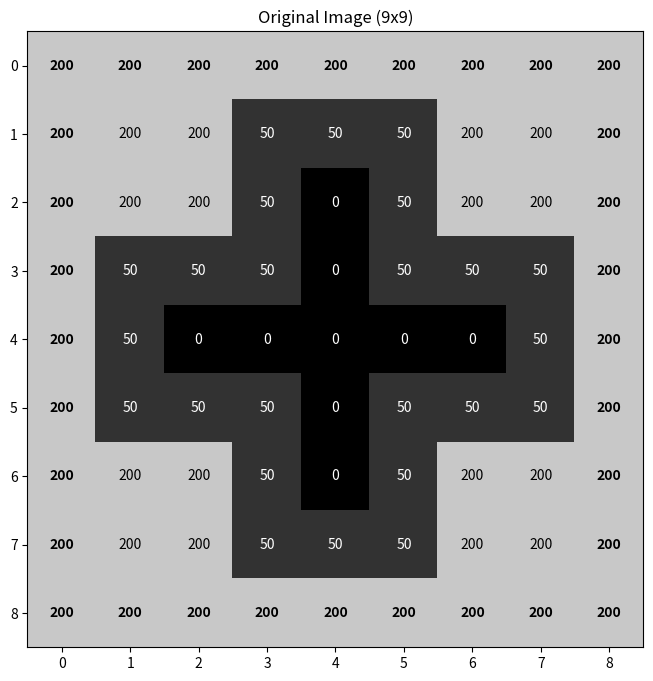
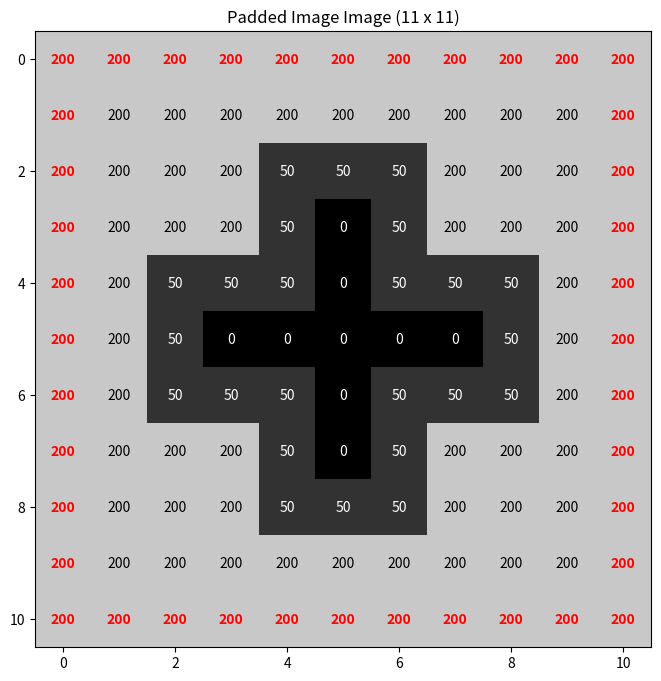

Write the Python code that produced these figures, in order.
import numpy as np
import matplotlib.pyplot as plt
from matplotlib.animation import FuncAnimation

# 1. 가상의 이미지 데이터 생성 (9x9 십자가 모양)
image = np.array([
    [200, 200, 200,  200, 200, 200, 200, 200, 200], # 세로 기둥 (두께 2)
    [200, 200, 200,  50,  50, 50, 200, 200, 200],
    [200, 200, 200,  50,  0, 50, 200, 200, 200],
    [200,  50,  50, 50,  0,  50,  50,  50,  200], # 가로 막대 (두께 2)
    [200,  50,  0, 0,  0,  0,  0,  50,  200],
    [200,  50,  50,  50,  0,  50,  50,  50,  200],
    [200, 200, 200, 50,  0,  50, 200, 200, 200],
    [200, 200, 200, 50,  50,  50, 200, 200, 200],
    [200, 200, 200, 200, 200, 200, 200, 200, 200]
])

def show_image_with_values(img, title, boundary_color=False):
    plt.figure(figsize=(8, 8))
    plt.imshow(img, cmap='gray', vmin=0, vmax=255)
    plt.title(title)
    
    rows, cols = img.shape
    
    for i in range(rows):
        for j in range(cols):
            # 1. 가장자리 여부 판단 (첫 행/열 이거나 마지막 행/열인 경우)
            is_boundary = (i == 0 or i == rows - 1 or j == 0 or j == cols - 1)
            
            # 2. 텍스트 색상 결정
            if boundary_color and is_boundary:
                text_color = "red"
            else:
                # 기존 로직: 배경 밝기에 따라 흰색/검은색 반전
                text_color = "white" if img[i, j] < 128 else "black"
            
            # 3. 텍스트 출력
            plt.text(j, i, str(int(img[i, j])), 
                     ha="center", va="center", 
                     color=text_color, fontweight='bold' if is_boundary else 'normal')
            
    plt.show()

show_image_with_values(image, "Original Image (9x9)")

rows, cols = image.shape
pad_h, pad_w = 1, 1
padded_image = np.zeros((rows + 2*pad_h, cols + 2*pad_w), dtype=image.dtype)

# Replicate Padding 적용 (9x9 -> 11x11)
for i in range(rows + 2*pad_h):
    for j in range(cols + 2*pad_w):
        # 행 인덱스 계산
        r = i - pad_h
        if r < 0: 
            r = 0  # 첫 번째 행 값으로 고정
        elif r >= rows: 
            r = rows - 1  # 마지막 행 값으로 고정
        
        # 열 인덱스 계산
        c = j - pad_w
        if c < 0: 
            c = 0  # 첫 번째 열 값으로 고정
        elif c >= cols: 
            c = cols - 1  # 마지막 열 값으로 고정

        padded_image[i, j] = image[r, c]

show_image_with_values(padded_image, "Padded Image Image (11 x 11)", True)

# 가로 커널
kernel_h = np.array([
    [-1, -2, -1],
    [ 0,  0,  0],
    [ 1,  2,  1]
])

# 세로 커널
kernel_v = np.array([
    [-1, 0, 1],
    [-2, 0, 2],
    [-1, 0, 1]
])

# 3. Threshold 300 -> 200 수정
threshold = 200 

# 결과 배열 초기화 (Raw 결과와 Threshold 결과 두 가지 준비)
res_rows, res_cols = rows, cols
raw_result = np.zeros((res_rows, res_cols))
threshold_result = np.zeros((res_rows, res_cols))

# 시각화 설정 (1행 3열 구성)
fig, (ax1, ax2, ax3) = plt.subplots(1, 3, figsize=(18, 6))

def update(frame):
    ax1.clear()
    ax2.clear()
    ax3.clear()
    
    r = frame // res_cols
    c = frame % res_cols
    
    # 1. 패딩된 입력 이미지 출력
    ax1.imshow(padded_image, cmap='gray', vmin=0, vmax=255)
    for (i, j), val in np.ndenumerate(padded_image):
        is_padding = (i == 0 or i == rows+1 or j == 0 or j == cols+1)
        txt_color = 'green' if is_padding else ('red' if val < 128 else 'blue')
        ax1.text(j, i, str(int(val)), ha='center', va='center', color=txt_color, fontsize=7)
    
    rect = plt.Rectangle((c - 0.5, r - 0.5), 3, 3, linewidth=2, edgecolor='red', facecolor='none')
    ax1.add_patch(rect)
    ax1.set_title(f"1. Padded Input (11x11)\nStep: {frame+1}")

    # 컨볼루션 연산
    region = padded_image[r:r+3, c:c+3]
    
    grad_h = np.sum(region * kernel_h) # 가로 차이 계산
    grad_v = np.sum(region * kernel_v) # 세로 차이 계산
    
    # 가로, 세로 차이 합산
    total_grad = abs(grad_h) + abs(grad_v)
    
    # 데이터 업데이트
    raw_result[r, c] = total_grad
    threshold_result[r, c] = 255 if total_grad > threshold else 0

    # 2. Raw Sobel 결과 (절대값 적용)
    # vmin/vmax를 설정하여 변화량을 시각적으로 잘 보이게 함
    ax2.imshow(raw_result, cmap='viridis', vmin=0, vmax=1000) 
    for (i, j), val in np.ndenumerate(raw_result):
        if i < r or (i == r and j <= c):
            ax2.text(j, i, f"{int(val)}", ha='center', va='center', color='white', fontsize=7)
    ax2.set_title(f"2. Raw Sobel (H+V Combined)\nValue: {int(total_grad)}")

    # 3. Threshold 적용 결과 (이진화)
    ax3.imshow(threshold_result, cmap='gray', vmin=0, vmax=255)
    for (i, j), val in np.ndenumerate(threshold_result):
        if i < r or (i == r and j <= c):
            ax3.text(j, i, f"{int(val)}", ha='center', va='center', color='green', fontsize=7)
    ax3.set_title(f"3. Threshold Output\nThreshold: {threshold}")

    for ax in [ax1, ax2, ax3]:
        ax.set_xticks([]); ax.set_yticks([])

# 애니메이션 실행
ani = FuncAnimation(fig, update, frames=res_rows * res_cols, interval=150, repeat=False)
plt.tight_layout()
plt.show()
